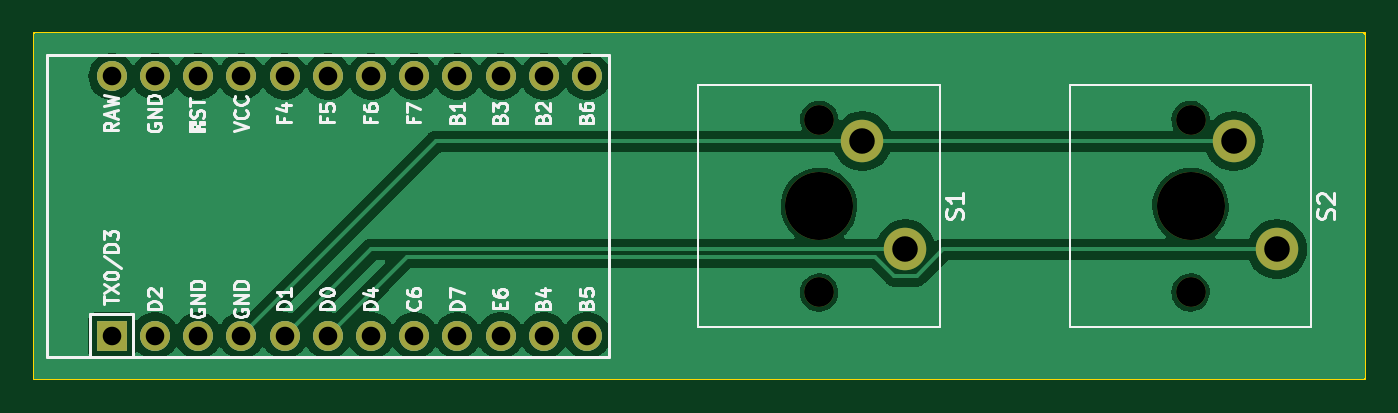
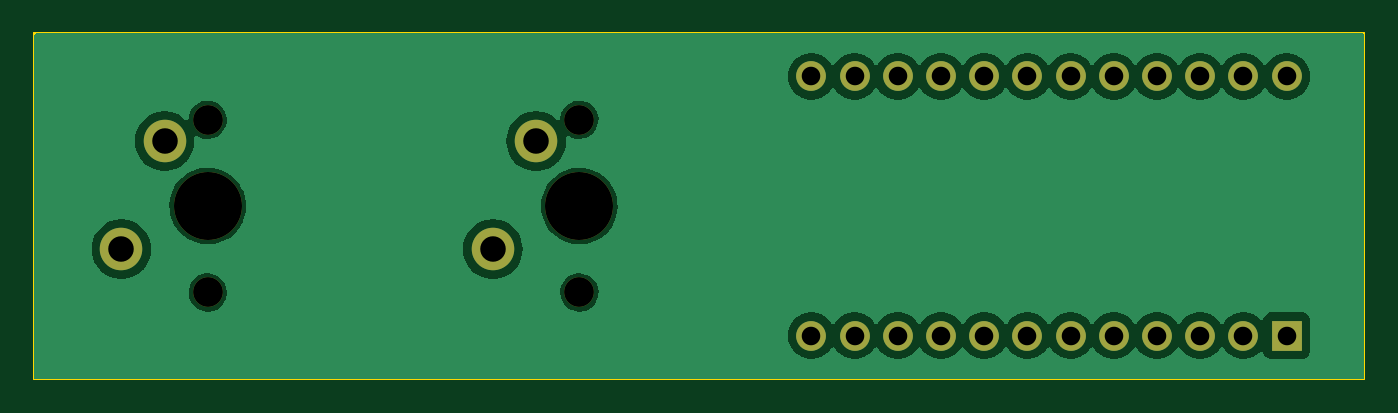
Circuit board: 10 layer files. Board 78.2 x 20.3 mm.
- bottom_copper: webex_keyboard-B_Cu.gbl (44904 bytes)
- bottom_mask: webex_keyboard-B_Mask.gbs (1536 bytes)
- paste: webex_keyboard-B_Paste.gbp (458 bytes)
- outline: webex_keyboard-Edge_Cuts.gm1 (615 bytes)
- top_copper: webex_keyboard-F_Cu.gtl (47087 bytes)
- top_mask: webex_keyboard-F_Mask.gts (1536 bytes)
- paste: webex_keyboard-F_Paste.gtp (458 bytes)
- top_silk: webex_keyboard-F_Silkscreen.gto (37938 bytes)
- drill: webex_keyboard-NPTH.drl (515 bytes)
- drill: webex_keyboard-PTH.drl (842 bytes)

=== bottom_copper: webex_keyboard-B_Cu.gbl (44904 bytes, source omitted) ===
=== bottom_mask: webex_keyboard-B_Mask.gbs ===
%TF.GenerationSoftware,KiCad,Pcbnew,7.0.10*%
%TF.CreationDate,2024-02-06T21:46:11+00:00*%
%TF.ProjectId,mini_keyboard,6d696e69-5f6b-4657-9962-6f6172642e6b,rev?*%
%TF.SameCoordinates,Original*%
%TF.FileFunction,Soldermask,Bot*%
%TF.FilePolarity,Negative*%
%FSLAX46Y46*%
G04 Gerber Fmt 4.6, Leading zero omitted, Abs format (unit mm)*
G04 Created by KiCad (PCBNEW 7.0.10) date 2024-02-06 21:46:11*
%MOMM*%
%LPD*%
G01*
G04 APERTURE LIST*
%ADD10C,1.750000*%
%ADD11C,4.000000*%
%ADD12C,2.500000*%
%ADD13R,1.752600X1.752600*%
%ADD14C,1.752600*%
G04 APERTURE END LIST*
D10*
%TO.C,S2*%
X170180000Y-95250000D03*
D11*
X170180000Y-100330000D03*
D10*
X170180000Y-105410000D03*
D12*
X172720000Y-96520000D03*
X175260000Y-102870000D03*
%TD*%
D13*
%TO.C,U1*%
X106750000Y-107950000D03*
D14*
X109290000Y-107950000D03*
X111830000Y-107950000D03*
X114370000Y-107950000D03*
X116910000Y-107950000D03*
X119450000Y-107950000D03*
X121990000Y-107950000D03*
X124530000Y-107950000D03*
X127070000Y-107950000D03*
X129610000Y-107950000D03*
X132150000Y-107950000D03*
X134690000Y-107950000D03*
X134690000Y-92710000D03*
X132150000Y-92710000D03*
X129610000Y-92710000D03*
X127070000Y-92710000D03*
X124530000Y-92710000D03*
X121990000Y-92710000D03*
X119450000Y-92710000D03*
X116910000Y-92710000D03*
X114370000Y-92710000D03*
X111830000Y-92710000D03*
X109290000Y-92710000D03*
X106750000Y-92710000D03*
%TD*%
D10*
%TO.C,S1*%
X148336000Y-95250000D03*
D11*
X148336000Y-100330000D03*
D10*
X148336000Y-105410000D03*
D12*
X150876000Y-96520000D03*
X153416000Y-102870000D03*
%TD*%
M02*

=== paste: webex_keyboard-B_Paste.gbp ===
%TF.GenerationSoftware,KiCad,Pcbnew,7.0.10*%
%TF.CreationDate,2024-02-06T21:46:11+00:00*%
%TF.ProjectId,mini_keyboard,6d696e69-5f6b-4657-9962-6f6172642e6b,rev?*%
%TF.SameCoordinates,Original*%
%TF.FileFunction,Paste,Bot*%
%TF.FilePolarity,Positive*%
%FSLAX46Y46*%
G04 Gerber Fmt 4.6, Leading zero omitted, Abs format (unit mm)*
G04 Created by KiCad (PCBNEW 7.0.10) date 2024-02-06 21:46:11*
%MOMM*%
%LPD*%
G01*
G04 APERTURE LIST*
G04 APERTURE END LIST*
M02*

=== outline: webex_keyboard-Edge_Cuts.gm1 ===
%TF.GenerationSoftware,KiCad,Pcbnew,7.0.10*%
%TF.CreationDate,2024-02-06T21:46:11+00:00*%
%TF.ProjectId,mini_keyboard,6d696e69-5f6b-4657-9962-6f6172642e6b,rev?*%
%TF.SameCoordinates,Original*%
%TF.FileFunction,Profile,NP*%
%FSLAX46Y46*%
G04 Gerber Fmt 4.6, Leading zero omitted, Abs format (unit mm)*
G04 Created by KiCad (PCBNEW 7.0.10) date 2024-02-06 21:46:11*
%MOMM*%
%LPD*%
G01*
G04 APERTURE LIST*
%TA.AperFunction,Profile*%
%ADD10C,0.100000*%
%TD*%
G04 APERTURE END LIST*
D10*
X102175000Y-90170000D02*
X180407000Y-90170000D01*
X180407000Y-110490000D01*
X102175000Y-110490000D01*
X102175000Y-90170000D01*
M02*

=== top_copper: webex_keyboard-F_Cu.gtl (47087 bytes, source omitted) ===
=== top_mask: webex_keyboard-F_Mask.gts ===
%TF.GenerationSoftware,KiCad,Pcbnew,7.0.10*%
%TF.CreationDate,2024-02-06T21:46:11+00:00*%
%TF.ProjectId,mini_keyboard,6d696e69-5f6b-4657-9962-6f6172642e6b,rev?*%
%TF.SameCoordinates,Original*%
%TF.FileFunction,Soldermask,Top*%
%TF.FilePolarity,Negative*%
%FSLAX46Y46*%
G04 Gerber Fmt 4.6, Leading zero omitted, Abs format (unit mm)*
G04 Created by KiCad (PCBNEW 7.0.10) date 2024-02-06 21:46:11*
%MOMM*%
%LPD*%
G01*
G04 APERTURE LIST*
%ADD10C,1.750000*%
%ADD11C,4.000000*%
%ADD12C,2.500000*%
%ADD13R,1.752600X1.752600*%
%ADD14C,1.752600*%
G04 APERTURE END LIST*
D10*
%TO.C,S2*%
X170180000Y-95250000D03*
D11*
X170180000Y-100330000D03*
D10*
X170180000Y-105410000D03*
D12*
X172720000Y-96520000D03*
X175260000Y-102870000D03*
%TD*%
D13*
%TO.C,U1*%
X106750000Y-107950000D03*
D14*
X109290000Y-107950000D03*
X111830000Y-107950000D03*
X114370000Y-107950000D03*
X116910000Y-107950000D03*
X119450000Y-107950000D03*
X121990000Y-107950000D03*
X124530000Y-107950000D03*
X127070000Y-107950000D03*
X129610000Y-107950000D03*
X132150000Y-107950000D03*
X134690000Y-107950000D03*
X134690000Y-92710000D03*
X132150000Y-92710000D03*
X129610000Y-92710000D03*
X127070000Y-92710000D03*
X124530000Y-92710000D03*
X121990000Y-92710000D03*
X119450000Y-92710000D03*
X116910000Y-92710000D03*
X114370000Y-92710000D03*
X111830000Y-92710000D03*
X109290000Y-92710000D03*
X106750000Y-92710000D03*
%TD*%
D10*
%TO.C,S1*%
X148336000Y-95250000D03*
D11*
X148336000Y-100330000D03*
D10*
X148336000Y-105410000D03*
D12*
X150876000Y-96520000D03*
X153416000Y-102870000D03*
%TD*%
M02*

=== paste: webex_keyboard-F_Paste.gtp ===
%TF.GenerationSoftware,KiCad,Pcbnew,7.0.10*%
%TF.CreationDate,2024-02-06T21:46:11+00:00*%
%TF.ProjectId,mini_keyboard,6d696e69-5f6b-4657-9962-6f6172642e6b,rev?*%
%TF.SameCoordinates,Original*%
%TF.FileFunction,Paste,Top*%
%TF.FilePolarity,Positive*%
%FSLAX46Y46*%
G04 Gerber Fmt 4.6, Leading zero omitted, Abs format (unit mm)*
G04 Created by KiCad (PCBNEW 7.0.10) date 2024-02-06 21:46:11*
%MOMM*%
%LPD*%
G01*
G04 APERTURE LIST*
G04 APERTURE END LIST*
M02*

=== top_silk: webex_keyboard-F_Silkscreen.gto (37938 bytes, source omitted) ===
=== drill: webex_keyboard-NPTH.drl ===
M48
; DRILL file {KiCad 7.0.10} date Tuesday, February 06, 2024 at 09:46:59 PM
; FORMAT={-:-/ absolute / metric / decimal}
; #@! TF.CreationDate,2024-02-06T21:46:59+00:00
; #@! TF.GenerationSoftware,Kicad,Pcbnew,7.0.10
; #@! TF.FileFunction,NonPlated,1,2,NPTH
FMAT,2
METRIC
; #@! TA.AperFunction,NonPlated,NPTH,ComponentDrill
T1C1.750
; #@! TA.AperFunction,NonPlated,NPTH,ComponentDrill
T2C4.000
%
G90
G05
T1
X148.336Y-95.25
X148.336Y-105.41
X170.18Y-95.25
X170.18Y-105.41
T2
X148.336Y-100.33
X170.18Y-100.33
M30

=== drill: webex_keyboard-PTH.drl ===
M48
; DRILL file {KiCad 7.0.10} date Tuesday, February 06, 2024 at 09:46:59 PM
; FORMAT={-:-/ absolute / metric / decimal}
; #@! TF.CreationDate,2024-02-06T21:46:59+00:00
; #@! TF.GenerationSoftware,Kicad,Pcbnew,7.0.10
; #@! TF.FileFunction,Plated,1,2,PTH
FMAT,2
METRIC
; #@! TA.AperFunction,Plated,PTH,ComponentDrill
T1C1.092
; #@! TA.AperFunction,Plated,PTH,ComponentDrill
T2C1.500
%
G90
G05
T1
X106.75Y-92.71
X106.75Y-107.95
X109.29Y-92.71
X109.29Y-107.95
X111.83Y-92.71
X111.83Y-107.95
X114.37Y-92.71
X114.37Y-107.95
X116.91Y-92.71
X116.91Y-107.95
X119.45Y-92.71
X119.45Y-107.95
X121.99Y-92.71
X121.99Y-107.95
X124.53Y-92.71
X124.53Y-107.95
X127.07Y-92.71
X127.07Y-107.95
X129.61Y-92.71
X129.61Y-107.95
X132.15Y-92.71
X132.15Y-107.95
X134.69Y-92.71
X134.69Y-107.95
T2
X150.876Y-96.52
X153.416Y-102.87
X172.72Y-96.52
X175.26Y-102.87
M30

